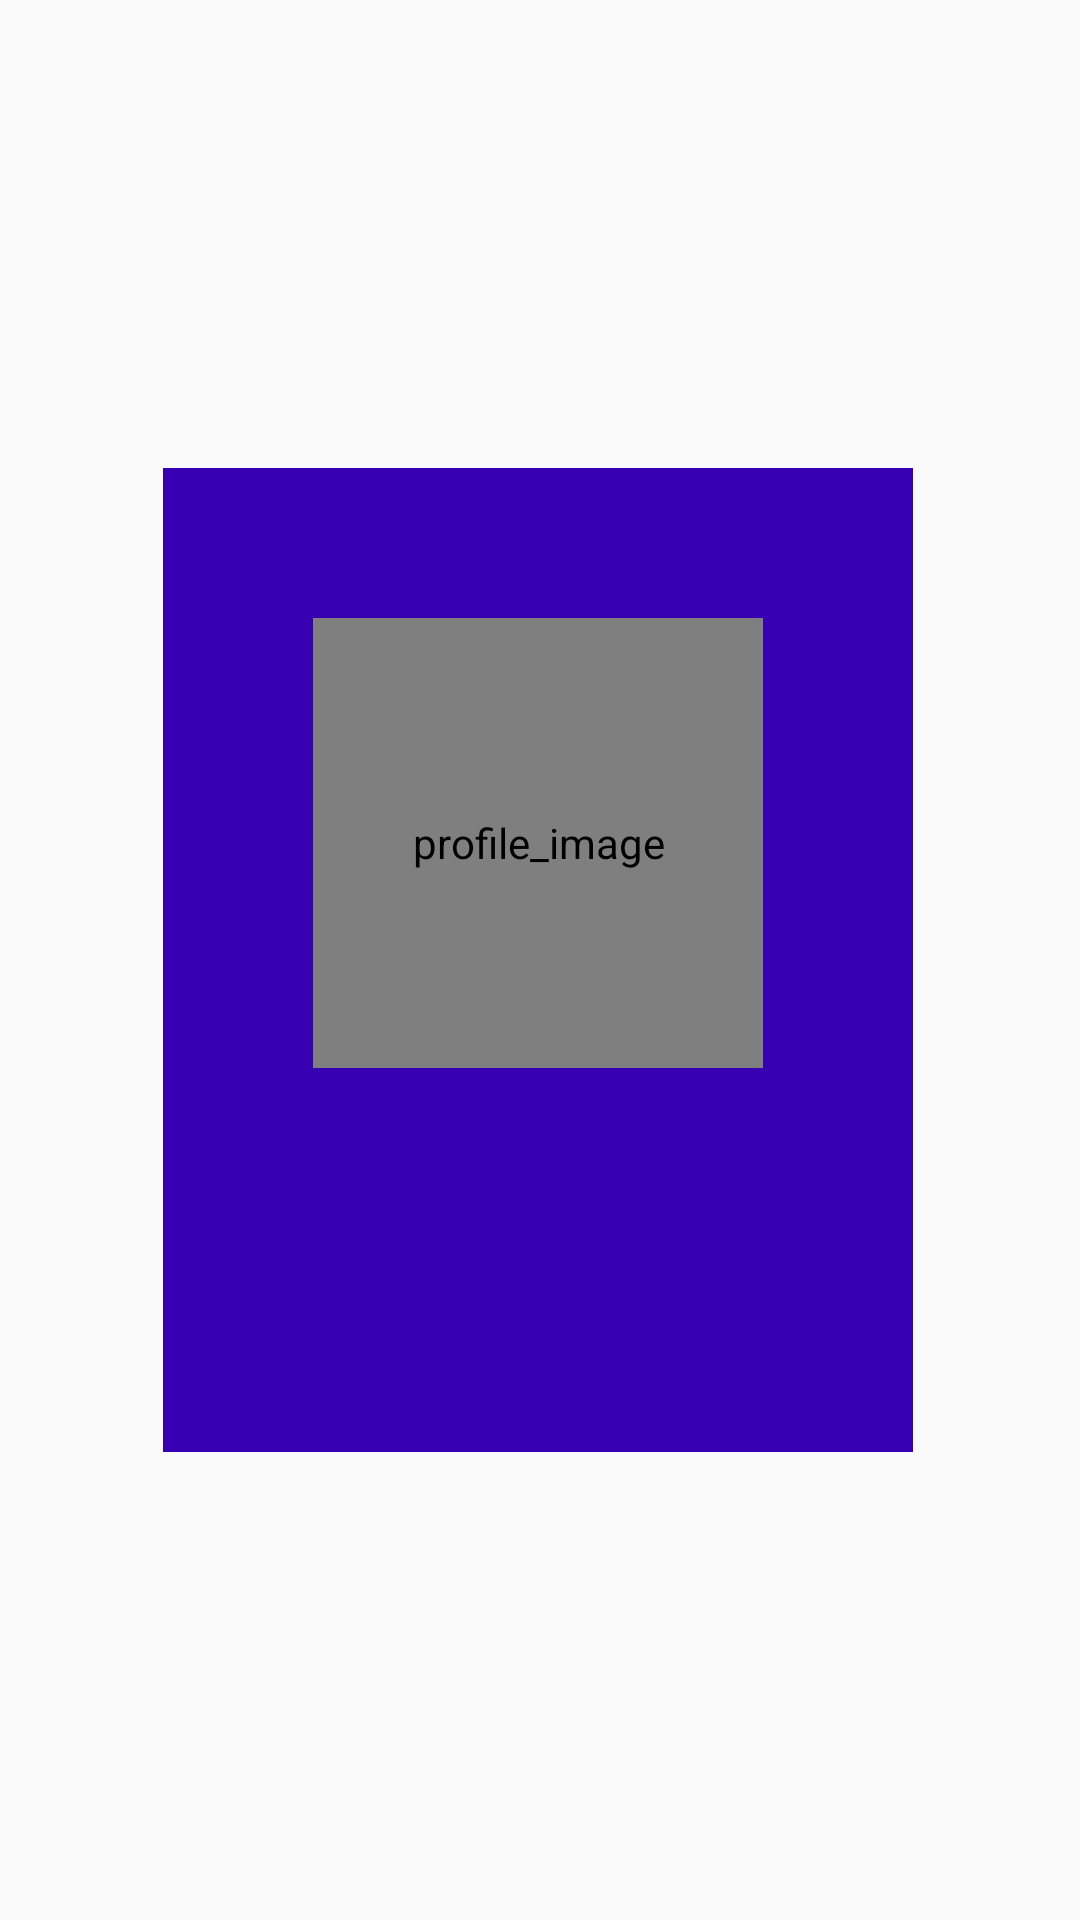

Write the Android layout XML for this screen, with the resource values it uses.
<!-- AndroidManifest.xml: application theme Theme.AVYAKT2o -->
<!-- res/layout/about_container.xml -->
<?xml version="1.0" encoding="utf-8"?>
<layout xmlns:android="http://schemas.android.com/apk/res/android"
    xmlns:app="http://schemas.android.com/apk/res-auto"
    xmlns:tools="http://schemas.android.com/tools">

    <data>

    </data>

    <androidx.constraintlayout.widget.ConstraintLayout
        android:layout_width="match_parent"
        android:layout_height="wrap_content"
        android:padding="15dp">



        <FrameLayout
            android:id="@+id/frameLayout"
            android:layout_width="wrap_content"
            android:layout_height="wrap_content"
            android:background="@color/purple_700"
            app:layout_constraintBottom_toBottomOf="parent"
            app:layout_constraintEnd_toEndOf="parent"
            app:layout_constraintHorizontal_bias="0.493"
            app:layout_constraintStart_toStartOf="parent"
            app:layout_constraintTop_toTopOf="parent">

            <LinearLayout
                android:id="@+id/constraintLayout"
                android:layout_width="250dp"
                android:layout_height="wrap_content"
                android:background="?attr/selectableItemBackground"
                android:clickable="true"
                android:orientation="vertical"
                android:padding="50dp">

                <de.hdodenhof.circleimageview.CircleImageView
                    android:id="@+id/profile_image"
                    android:layout_width="150dp"
                    android:layout_height="150dp"
                    android:background="?attr/selectableItemBackground"
                    android:clickable="true"
                    android:contentDescription="@string/profile_image"
                    android:src="@drawable/sai"
                    app:civ_border_color="#FF000000"
                    app:civ_border_width="2dp" />

                <TextView
                    android:id="@+id/PersonName"
                    android:layout_width="wrap_content"
                    android:layout_height="wrap_content"
                    android:layout_gravity="center"
                    android:gravity="center"
                    android:padding="10dp"
                    android:textColor="@color/white"
                    android:textSize="14sp"
                    android:textStyle="bold"
                    tools:text="M Saikrishna Pattnaik" />

                <TextView
                    android:id="@+id/WorkText"
                    android:layout_width="match_parent"
                    android:layout_height="wrap_content"
                    android:layout_gravity="center"
                    android:gravity="center"
                    android:padding="10dp"
                    android:textColor="@color/purple_100"
                    android:textStyle="bold"
                    tools:text="UI/UX Designer" />


            </LinearLayout>
        </FrameLayout>
    </androidx.constraintlayout.widget.ConstraintLayout>
</layout>
<!-- resources referenced by this layout -->
<resources>
  <color name="purple_100">#D3B7F4</color>
  <color name="purple_700">#FF3700B3</color>
  <color name="white">#FFFFFFFF</color>
  <string name="profile_image">profile_image</string>
  <style name="Theme.AVYAKT2o" parent="Theme.MaterialComponents.DayNight.DarkActionBar.Bridge">
          
          <item name="colorPrimary">@color/black </item>
          <item name="colorPrimaryVariant">@color/purple_700</item>
          <item name="colorOnPrimary">@color/white</item>
          
          <item name="colorSecondary">@color/teal_200</item>
          <item name="colorSecondaryVariant">@color/teal_700</item>
          <item name="colorOnSecondary">@color/black</item>
          
          <item name="android:statusBarColor" tools:targetApi="l">?attr/colorPrimaryVariant</item>
          
      </style>
  <color name="black">#FF000000</color>
  <color name="teal_200">#FF03DAC5</color>
  <color name="teal_700">#FF018786</color>
</resources>
